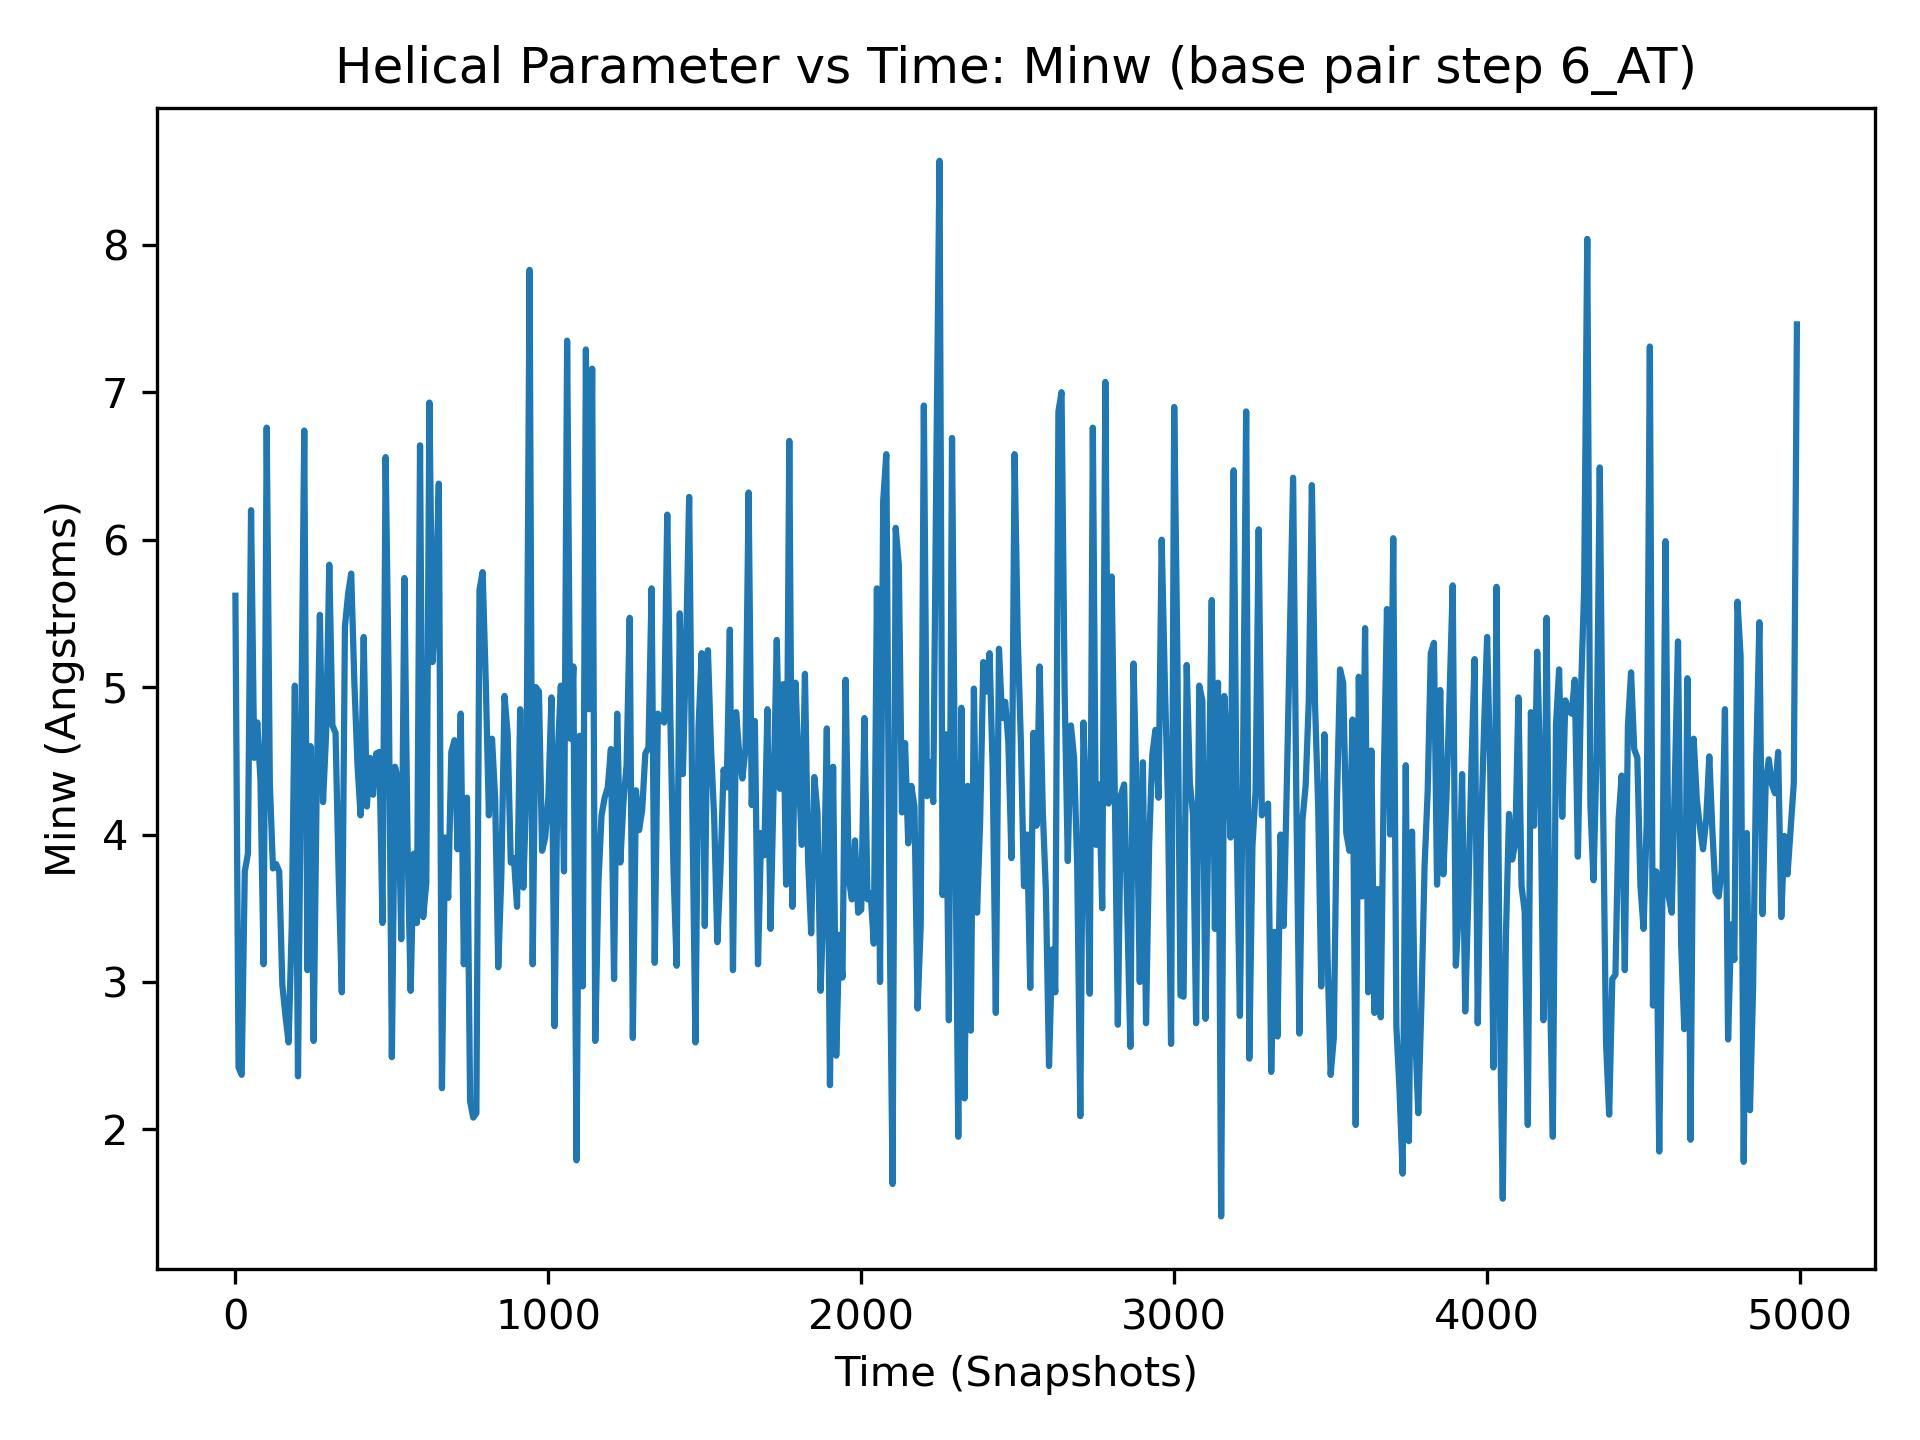

The table this chart was drawn from, first rows:
, 6_AT
0, 5.62
1, 2.87
2, 4.48
3, 6.39
4, 4.66
5, 4.08
6, 4.26
7, 1.83
8, 2.52
9, 2.93
10, 2.42
11, 4.17
12, 5.57
13, 4.15
14, 4.45
15, 5.0
16, 2.58
17, 4.7
18, 4.38
19, 2.99
20, 2.37
21, 5.99
22, 2.92
23, 2.44
24, 4.71
25, 2.32
26, 3.74
27, 3.64
28, 4.43
29, 3.8
30, 3.75
31, 4.83
32, 4.5
33, 3.95
34, 5.49
35, 4.66
36, 3.73
37, 4.35
38, 1.98
39, 5.22
40, 3.87
41, 3.17
42, 4.51
43, 2.84
44, 2.44
45, 2.35
46, 3.91
47, 2.93
48, 2.13
49, 4.81
50, 6.2
51, 3.85
52, 4.3
53, 3.51
54, 3.69
55, 4.19
56, 4.12
57, 6.11
58, 2.55
59, 3.97
... 4,940 more rows
